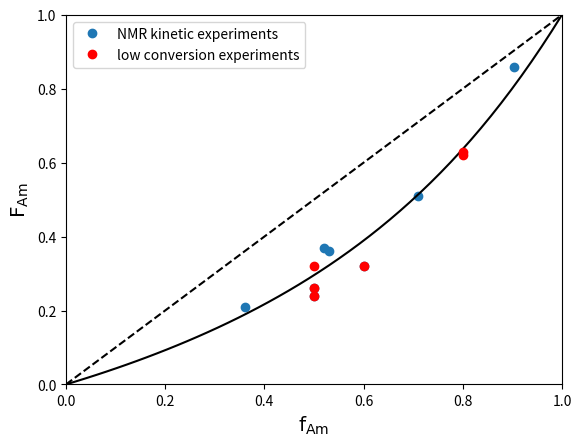

Write the Python code that produced this figure.
#!/usr/bin/env python3
# -*- coding: utf-8 -*-
"""
Created on Sun Mar 17 16:07:26 2019

@author: dvdixon
"""

import numpy as np
import matplotlib.pyplot as plt
from scipy.optimize import curve_fit
from scipy.optimize import least_squares

r = np.array([2.479,0.462])
f1dat = np.array([0.097,0.29,0.4, 0.5, 0.5,0.47,0.48,0.64])
F1dat = np.array([0.14,0.49,0.68,0.74,0.76,0.64,0.63,0.79])
#f1dat = [0.098,0.29,0.48,0.49,0.64]
#F1dat = [0.30,0.68,0.95,0.98,0.88]
labf1 = np.array([0.2,0.2,0.4,0.5, 0.5, 0.5])
labF1 = np.array([0.37,0.38,0.68,0.68,0.74,0.76])


def mayo_lewis(r):
    f1 = 0.5
    f2 = 1 - f1
    return (r[0]*f1**2 + f1*f2)/(r[0]*f1**2 + 2*f1*f2 + r[1]*f2**2)

def mayo_lewis_2(ff1, r1, r2):
    f2 = 1 - ff1
    return (r1*ff1**2 + ff1*f2)/(r1*ff1**2 + 2*ff1*f2 + r2*f2**2)


def fitfunc(r):
    F1 =0.64
    return F1 - mayo_lewis(r)


fit = least_squares(fitfunc, r,bounds=(0.0,np.inf))

r_fit, r_cov = curve_fit(mayo_lewis_2,f1dat,F1dat,bounds=(0.0,100))

xfit = np.linspace(0,1)
valfit = mayo_lewis_2(xfit,r_fit[0],r_fit[1])
valfit_2 =mayo_lewis_2(xfit,2.48,0.46)
#valfit_3 =mayo_lewis_2(xfit,5.0,0.27)

plt.plot(1-f1dat,1-F1dat,'o',label='NMR kinetic experiments')
#plt.plot(xfit,valfit,'-')
plt.plot(1-xfit,1-valfit_2,'k-')
#plt.plot(xfit,valfit_3,'b-')
plt.plot([0,1],[0,1],'k--')
plt.plot(1-labf1,1-labF1,'ro',label='low conversion experiments')
plt.legend()
plt.ylim(0,1)
plt.xlim(0,1)
plt.xlabel(r'$\mathrm{f_{Am}}$', fontsize='x-large')
plt.ylabel(r'$\mathrm{F_{Am}}$', fontsize='x-large')
plt.savefig('react_ratio2.png')